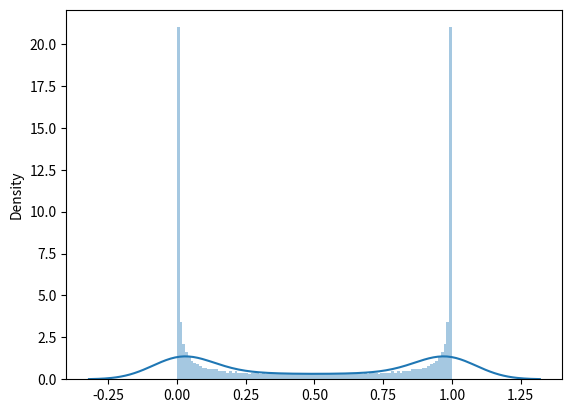

Generate this figure with matplotlib:
#!/usr/bin/env python3
# -*- coding: utf-8 -*-
"""
Created on Sun Jun 21 20:14:34 2020

[redacted]
"""

import numpy as np
import matplotlib.pyplot as plt
import seaborn as sns
from scipy.stats import norm
from scipy.stats import t

s_norm = np.random.normal(size=1000)
t_norm = np.random.standard_t(5,1000)

range_vals = np.linspace(-4,4,1000)
norm_vals = []

for i in range(1000):
    norm_vals.append(norm.cdf(range_vals[i]))
    
#sns.distplot(s_norm,hist = False, bins = 100)
#sns.distplot(t_norm,hist = False, bins = 100)

sns.distplot(norm_vals,hist = True, bins = 100)